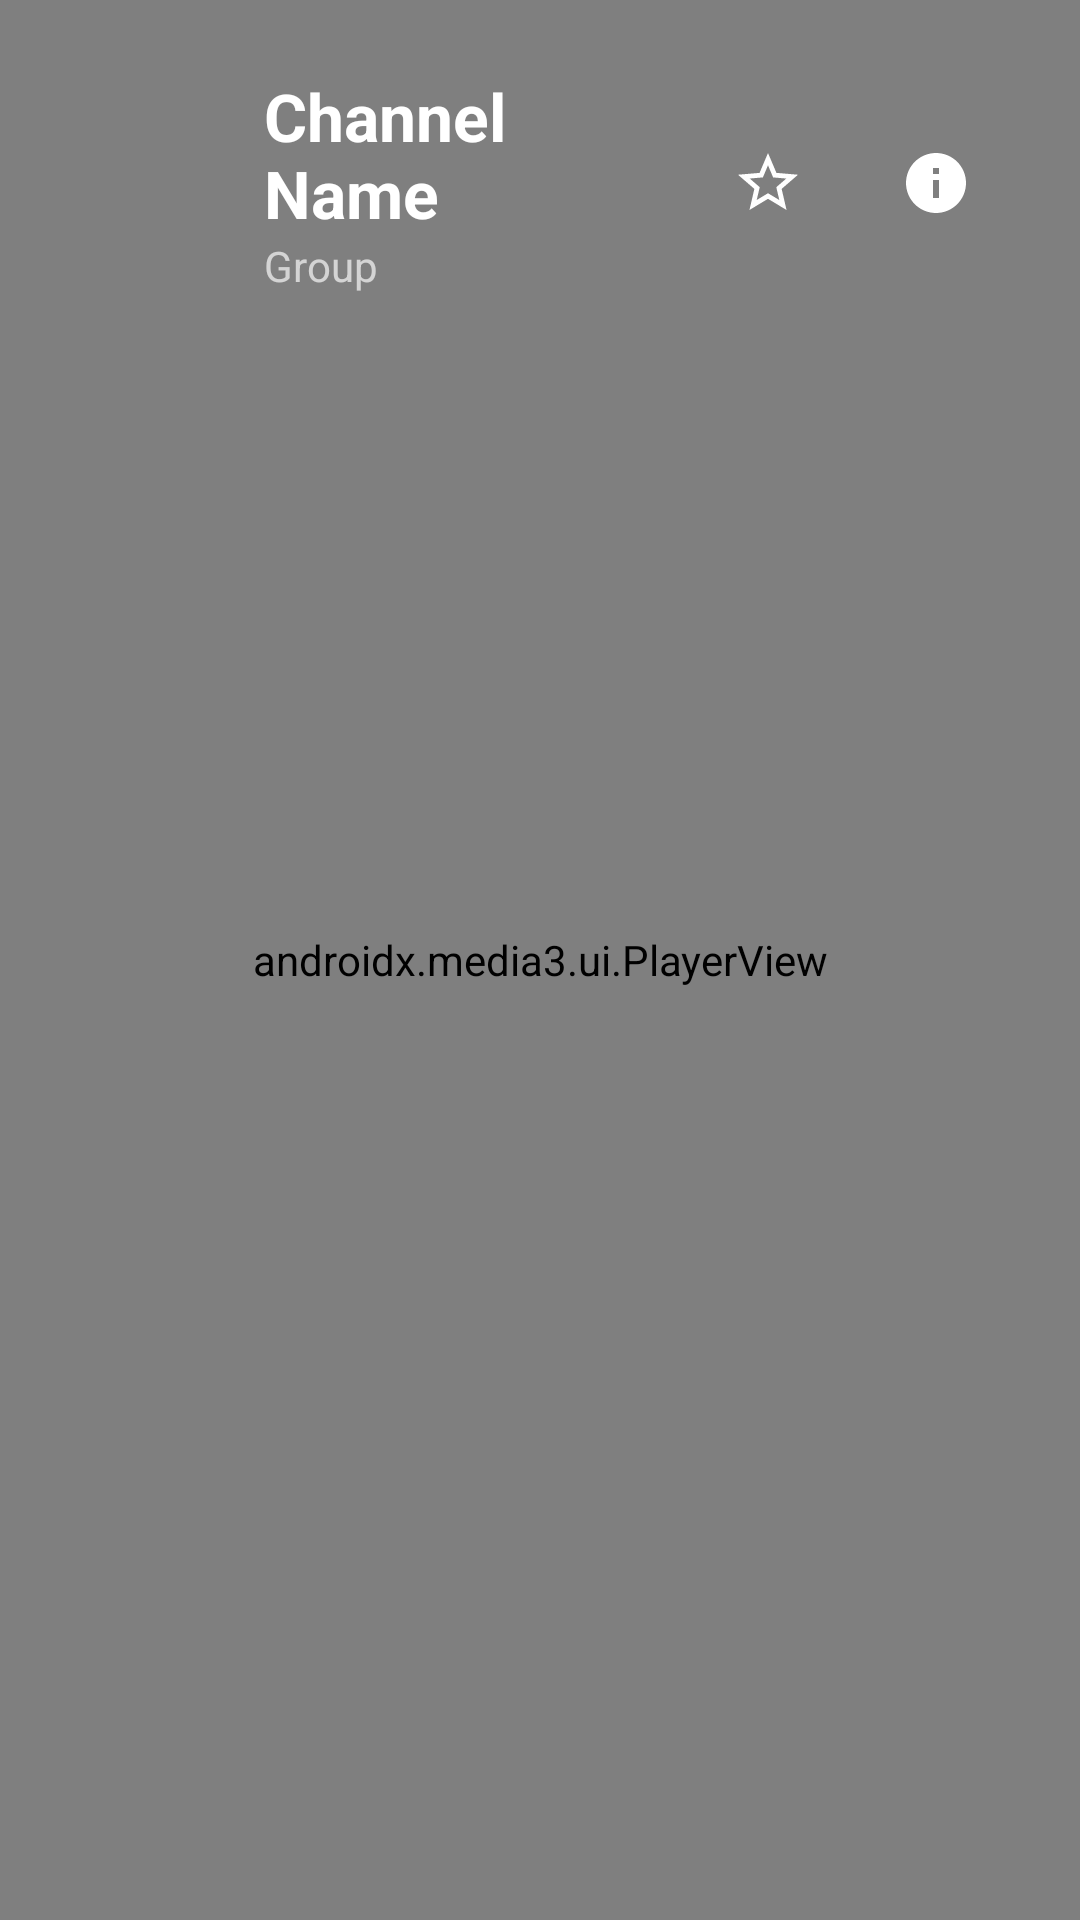

Here is an Android app screen rendered from its layout file. Give the layout XML and the strings, colors and styles it references.
<!-- AndroidManifest.xml: activity theme AppTheme.Player -->
<!-- res/layout/activity_player.xml -->
<?xml version="1.0" encoding="utf-8"?>
<FrameLayout xmlns:android="http://schemas.android.com/apk/res/android"
    xmlns:app="http://schemas.android.com/apk/res-auto"
    android:layout_width="match_parent"
    android:layout_height="match_parent"
    android:background="@android:color/black">

    
    <androidx.media3.ui.PlayerView
        android:id="@+id/player_view"
        android:layout_width="match_parent"
        android:layout_height="match_parent"
        app:use_controller="false"
        app:resize_mode="fit" />

    
    <ProgressBar
        android:id="@+id/buffering_indicator"
        android:layout_width="64dp"
        android:layout_height="64dp"
        android:layout_gravity="center"
        android:visibility="gone"
        android:indeterminateTint="@color/brand_color" />

    
    <LinearLayout
        android:id="@+id/controls_overlay"
        android:layout_width="match_parent"
        android:layout_height="match_parent"
        android:orientation="vertical"
        android:background="@drawable/player_gradient"
        android:visibility="visible">

        
        <LinearLayout
            android:layout_width="match_parent"
            android:layout_height="wrap_content"
            android:orientation="horizontal"
            android:padding="24dp"
            android:gravity="center_vertical">

            <ImageButton
                android:id="@+id/btn_back"
                android:layout_width="48dp"
                android:layout_height="48dp"
                android:src="@drawable/ic_back"
                android:background="?attr/selectableItemBackgroundBorderless"
                android:contentDescription="Back" />

            <LinearLayout
                android:layout_width="0dp"
                android:layout_height="wrap_content"
                android:layout_weight="1"
                android:orientation="vertical"
                android:layout_marginStart="16dp">

                <TextView
                    android:id="@+id/channel_name"
                    android:layout_width="wrap_content"
                    android:layout_height="wrap_content"
                    android:textColor="@android:color/white"
                    android:textSize="22sp"
                    android:textStyle="bold"
                    android:text="Channel Name" />

                <TextView
                    android:id="@+id/channel_group"
                    android:layout_width="wrap_content"
                    android:layout_height="wrap_content"
                    android:textColor="#AAFFFFFF"
                    android:textSize="14sp"
                    android:text="Group" />
            </LinearLayout>

            <ImageButton
                android:id="@+id/btn_favorite"
                android:layout_width="48dp"
                android:layout_height="48dp"
                android:src="@drawable/ic_star_outline"
                android:background="?attr/selectableItemBackgroundBorderless"
                android:contentDescription="Favorite"
                android:layout_marginEnd="8dp" />

            <ImageButton
                android:id="@+id/btn_info"
                android:layout_width="48dp"
                android:layout_height="48dp"
                android:src="@drawable/ic_info"
                android:background="?attr/selectableItemBackgroundBorderless"
                android:contentDescription="Info" />
        </LinearLayout>

        
        <View
            android:layout_width="0dp"
            android:layout_height="0dp"
            android:layout_weight="1" />

    </LinearLayout>

</FrameLayout>
<!-- resources referenced by this layout -->
<resources>
  <color name="brand_color">#1565C0</color>
  <!-- drawable ic_info (drawable) -->
  <?xml version="1.0" encoding="utf-8"?>
  <vector xmlns:android="http://schemas.android.com/apk/res/android" android:width="24dp" android:height="24dp" android:viewportWidth="24" android:viewportHeight="24">
  <path android:fillColor="#FFFFFF" android:pathData="M12,2C6.48,2 2,6.48 2,12s4.48,10 10,10 10,-4.48 10,-10S17.52,2 12,2zM13,17h-2v-6h2v6zM13,9h-2L11,7h2v2z"/>
  </vector>
  <!-- drawable ic_star_outline (drawable) -->
  <?xml version="1.0" encoding="utf-8"?>
  <vector xmlns:android="http://schemas.android.com/apk/res/android" android:width="24dp" android:height="24dp" android:viewportWidth="24" android:viewportHeight="24">
  <path android:fillColor="#FFFFFF" android:pathData="M22,9.24l-7.19,-0.62L12,2 9.19,8.63 2,9.24l5.46,4.73L5.82,21 12,17.27 18.18,21l-1.63,-7.03L22,9.24zM12,15.4l-3.76,2.27 1,-4.28 -3.32,-2.88 4.38,-0.38L12,6.1l1.71,4.04 4.38,0.38 -3.32,2.88 1,4.28L12,15.4z"/>
  </vector>
  <style name="AppTheme.Player" parent="Theme.AppCompat.NoActionBar">
          <item name="android:windowBackground">@android:color/black</item>
          <item name="android:windowFullscreen">true</item>
      </style>
</resources>
